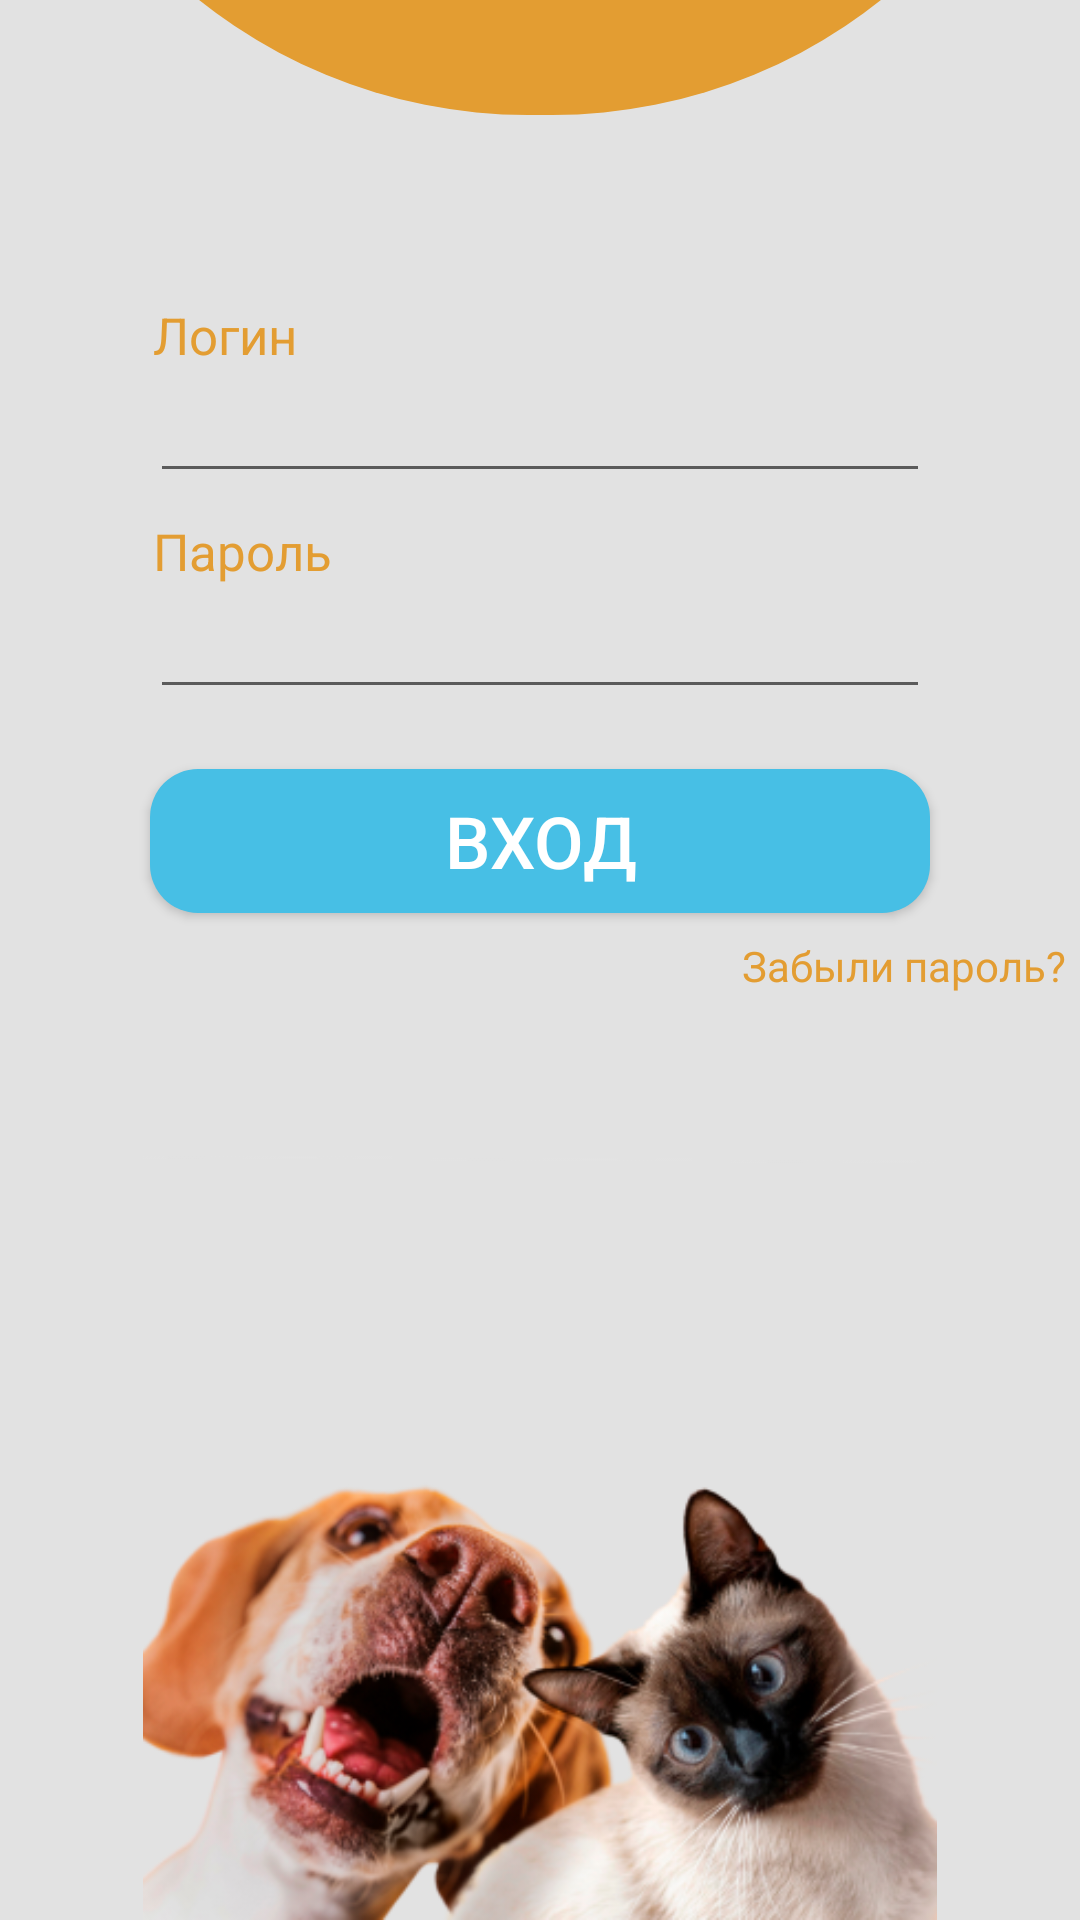

Produce the Android XML layout that renders to this screen, including the resource entries it uses.
<!-- AndroidManifest.xml: application theme Theme.NewAnimals -->
<!-- res/layout/login_layout.xml -->
<?xml version="1.0" encoding="utf-8"?>
<RelativeLayout xmlns:android="http://schemas.android.com/apk/res/android"
    android:layout_width="match_parent"
    android:layout_height="match_parent"
    android:background="#E2E2E2">

    <LinearLayout
        android:gravity="center"
        android:layout_width="match_parent"
        android:layout_height="wrap_content"
        android:orientation="vertical">
        <ImageView
            android:layout_width="match_parent"
            android:layout_height="wrap_content"
            android:src="@drawable/round"
            android:layout_marginTop="-160dp"/>

        <TextView
            android:layout_marginTop="40dp"
        android:textSize="17dp"
        android:layout_marginLeft="34dp"
        android:layout_width="match_parent"
        android:layout_height="wrap_content"
        android:text="Логин"
        android:textColor="#E39D32"/>
        <EditText
            android:id="@+id/login"
            android:layout_marginLeft="50dp"
            android:layout_marginRight="50dp"
            android:layout_width="match_parent"
            android:layout_height="wrap_content"
            />
        <TextView
            android:layout_marginTop="8dp"
            android:textSize="17dp"
            android:layout_marginLeft="34dp"
            android:layout_width="match_parent"
            android:layout_height="wrap_content"
            android:text="Пароль"
            android:textColor="#E39D32"/>
        <EditText
            android:id="@+id/password"
            android:layout_marginLeft="50dp"
            android:layout_marginRight="50dp"
            android:layout_width="match_parent"
            android:layout_height="wrap_content"
            />
        <androidx.appcompat.widget.AppCompatButton
            android:id="@+id/btn"
            android:layout_marginTop="20dp"
            android:background="@drawable/blue_btn"
            android:layout_width="match_parent"
            android:layout_height="wrap_content"
            android:textSize="24dp"
            android:textColor="@color/white"
            android:text="ВХОД"
            android:layout_marginLeft="50dp"
            android:layout_marginRight="50dp"
            android:gravity="center"
            android:layout_gravity="center"/>
        <TextView
            android:id="@+id/forget_pass"
            android:layout_marginTop="8dp"
            android:textSize="14dp"
            android:layout_marginLeft="165dp"
            android:layout_width="match_parent"
            android:layout_height="wrap_content"
            android:text="Забыли пароль?"
            android:textColor="#E39D32"/>

        <ImageView
            android:layout_marginTop="24dp"
            android:layout_gravity="bottom"
            android:layout_width="match_parent"
            android:layout_height="match_parent"
            android:src="@drawable/anim_fon"/>

    </LinearLayout>

</RelativeLayout>
<!-- resources referenced by this layout -->
<resources>
  <color name="white">#FFFFFFFF</color>
  <!-- drawable anim_fon: png bitmap (drawable, 130777 bytes) -->
  <!-- drawable blue_btn (drawable) -->
  <?xml version="1.0" encoding="utf-8"?>
  <shape xmlns:android="http://schemas.android.com/apk/res/android"
      android:shape="rectangle">
      <solid android:color="#47BFE5" />
      <corners android:bottomRightRadius="16dp"
          android:bottomLeftRadius="16dp"
          android:topRightRadius="16dp"
          android:topLeftRadius="16dp"/>
  </shape>
  <!-- drawable round (drawable) -->
  <?xml version="1.0" encoding="utf-8"?>
  <shape xmlns:android="http://schemas.android.com/apk/res/android"
      android:shape="rectangle">
      <solid android:color="#E39D32"></solid>
      <size
          android:width="450dp"
          android:height="220dp"></size>
  
      <corners
          android:bottomLeftRadius="500dp"
          android:bottomRightRadius="500dp"></corners>
  
  </shape>
  <style name="Theme.NewAnimals" parent="Theme.MaterialComponents.DayNight.NoActionBar">
          
          <item name="colorPrimary">@color/white</item>
          <item name="colorPrimaryVariant">@color/white</item>
          <item name="colorOnPrimary">@color/white</item>
          
          <item name="colorSecondary">@color/black</item>
          <item name="colorSecondaryVariant">@color/black</item>
          <item name="colorOnSecondary">@color/black</item>
          
          <item name="android:statusBarColor">#E39D32</item>
          
      </style>
  <color name="black">#FF000000</color>
</resources>
